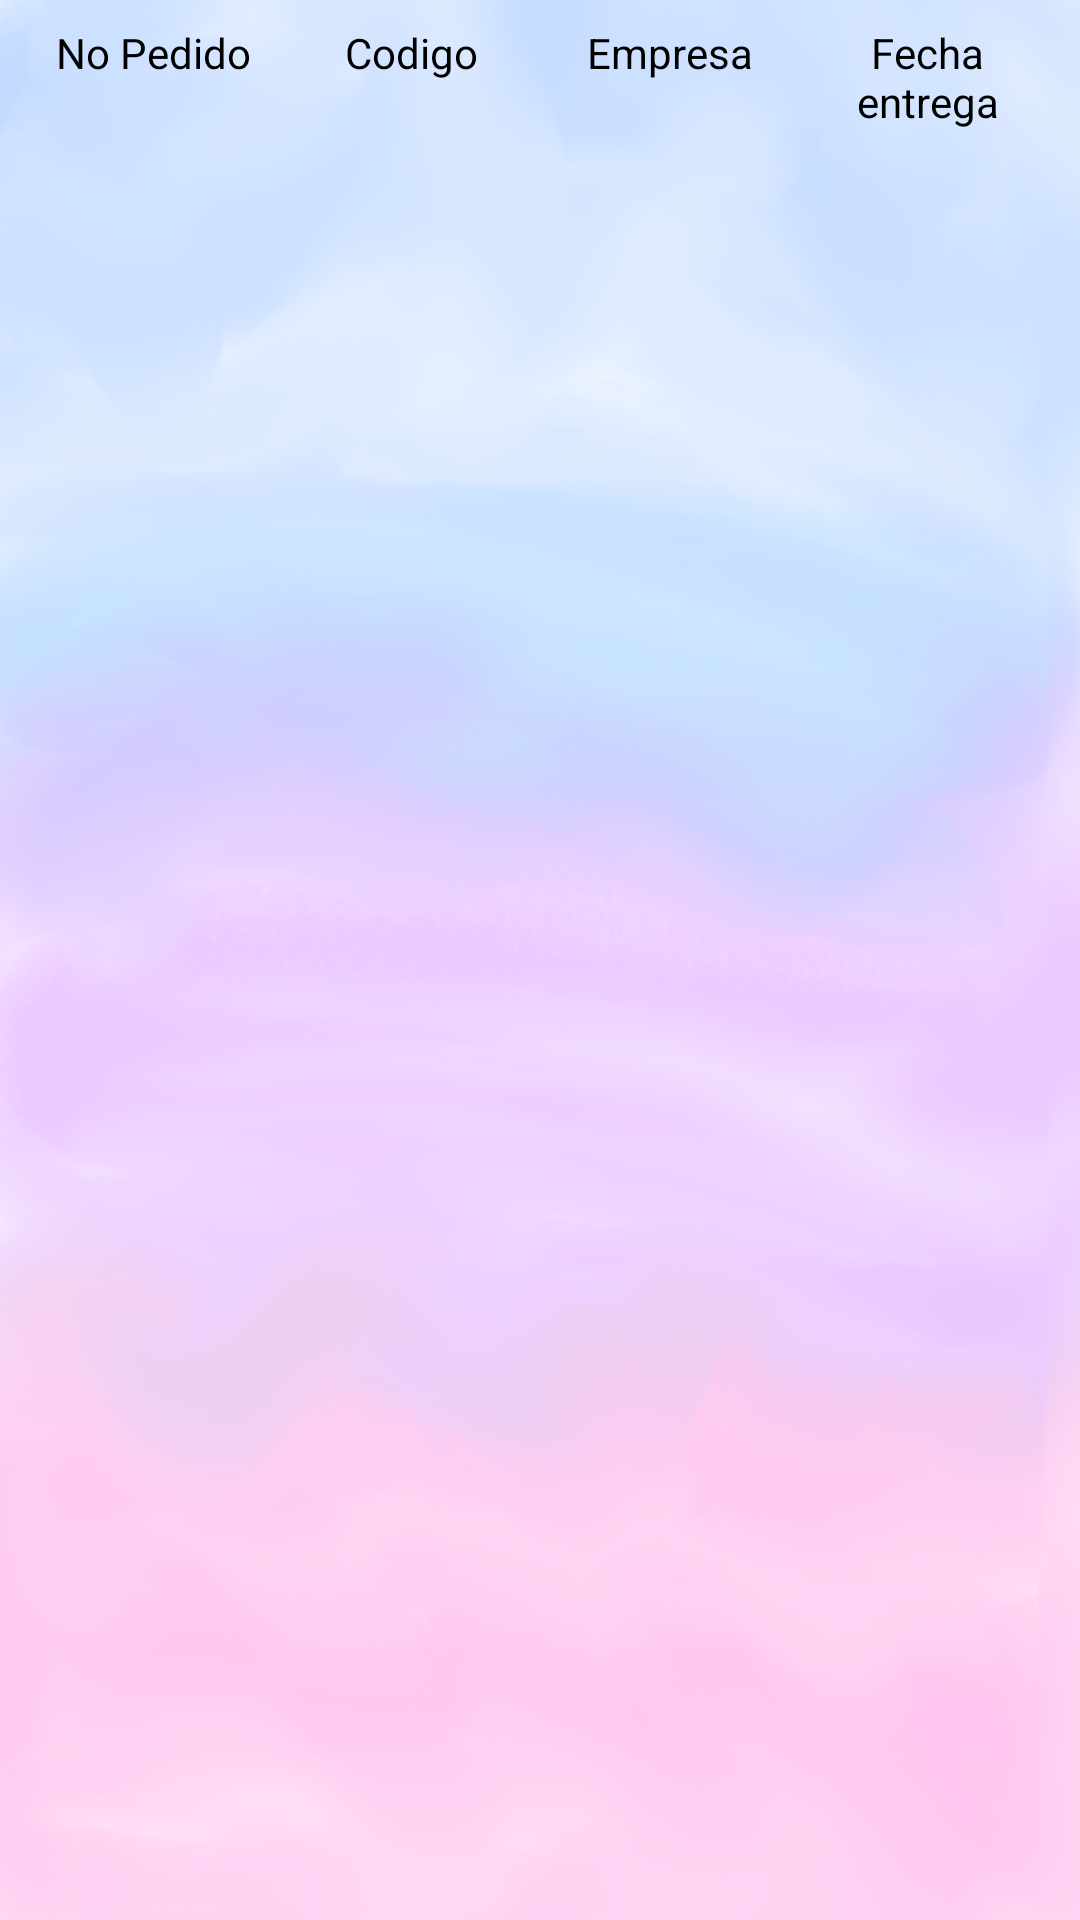

Produce the Android XML layout that renders to this screen, including the resource entries it uses.
<!-- AndroidManifest.xml: application theme Theme.AppVenta -->
<!-- res/layout/seguimiento.xml -->
<LinearLayout xmlns:android="http://schemas.android.com/apk/res/android"
    android:layout_width="match_parent"
    android:layout_height="wrap_content"
    android:orientation="horizontal"
    android:padding="8dp">

    <TextView
        android:id="@+id/id_producto"
        android:layout_width="0dp"
        android:layout_height="wrap_content"
        android:layout_weight="1"
        android:text="No Pedido"
        android:textAlignment="center"
        android:textSize="14sp"
        android:textColor="#000000" />

    <TextView
        android:id="@+id/codigoView"
        android:layout_width="0dp"
        android:layout_height="wrap_content"
        android:layout_weight="1"
        android:text="Codigo"
        android:textAlignment="center"
        android:textSize="14sp"
        android:textColor="#000000" />

    <TextView
        android:id="@+id/empresaView"
        android:layout_width="0dp"
        android:layout_height="wrap_content"
        android:layout_weight="1"
        android:text="Empresa"
        android:textAlignment="center"
        android:textSize="14sp"
        android:textColor="#000000" />

    <TextView
        android:id="@+id/dateView"
        android:layout_width="0dp"
        android:layout_height="wrap_content"
        android:layout_weight="1"
        android:text="Fecha entrega"
        android:textAlignment="center"
        android:textSize="14sp"
        android:textColor="#000000" />
</LinearLayout>
<!-- resources referenced by this layout -->
<resources>
  <style name="Theme.AppVenta" parent="Base.Theme.AppVenta">
          
          <item name="android:windowBackground">@drawable/background</item> 
  
          
          <item name="android:buttonStyle">@style/ButtonStyle</item> 
      </style>
  <style name="Base.Theme.AppVenta" parent="Theme.Material3.DayNight.NoActionBar">
          
      </style>
  <!-- drawable background: png bitmap (drawable, 211994 bytes) -->
  <style name="ButtonStyle">
          <item name="android:background">@drawable/button_background</item> 
          <item name="android:stateListAnimator">@color/colorPressed</item> 
      </style>
  <!-- drawable button_background (drawable) -->
  <?xml version="1.0" encoding="utf-8"?>
  <shape xmlns:android="http://schemas.android.com/apk/res/android">
      <solid android:color="@color/rosado" /> 
      <corners android:radius="80dp" /> 
  </shape>
  <color name="colorPressed">#EC98CA</color>
  <color name="rosado">#f366ba</color>
</resources>
